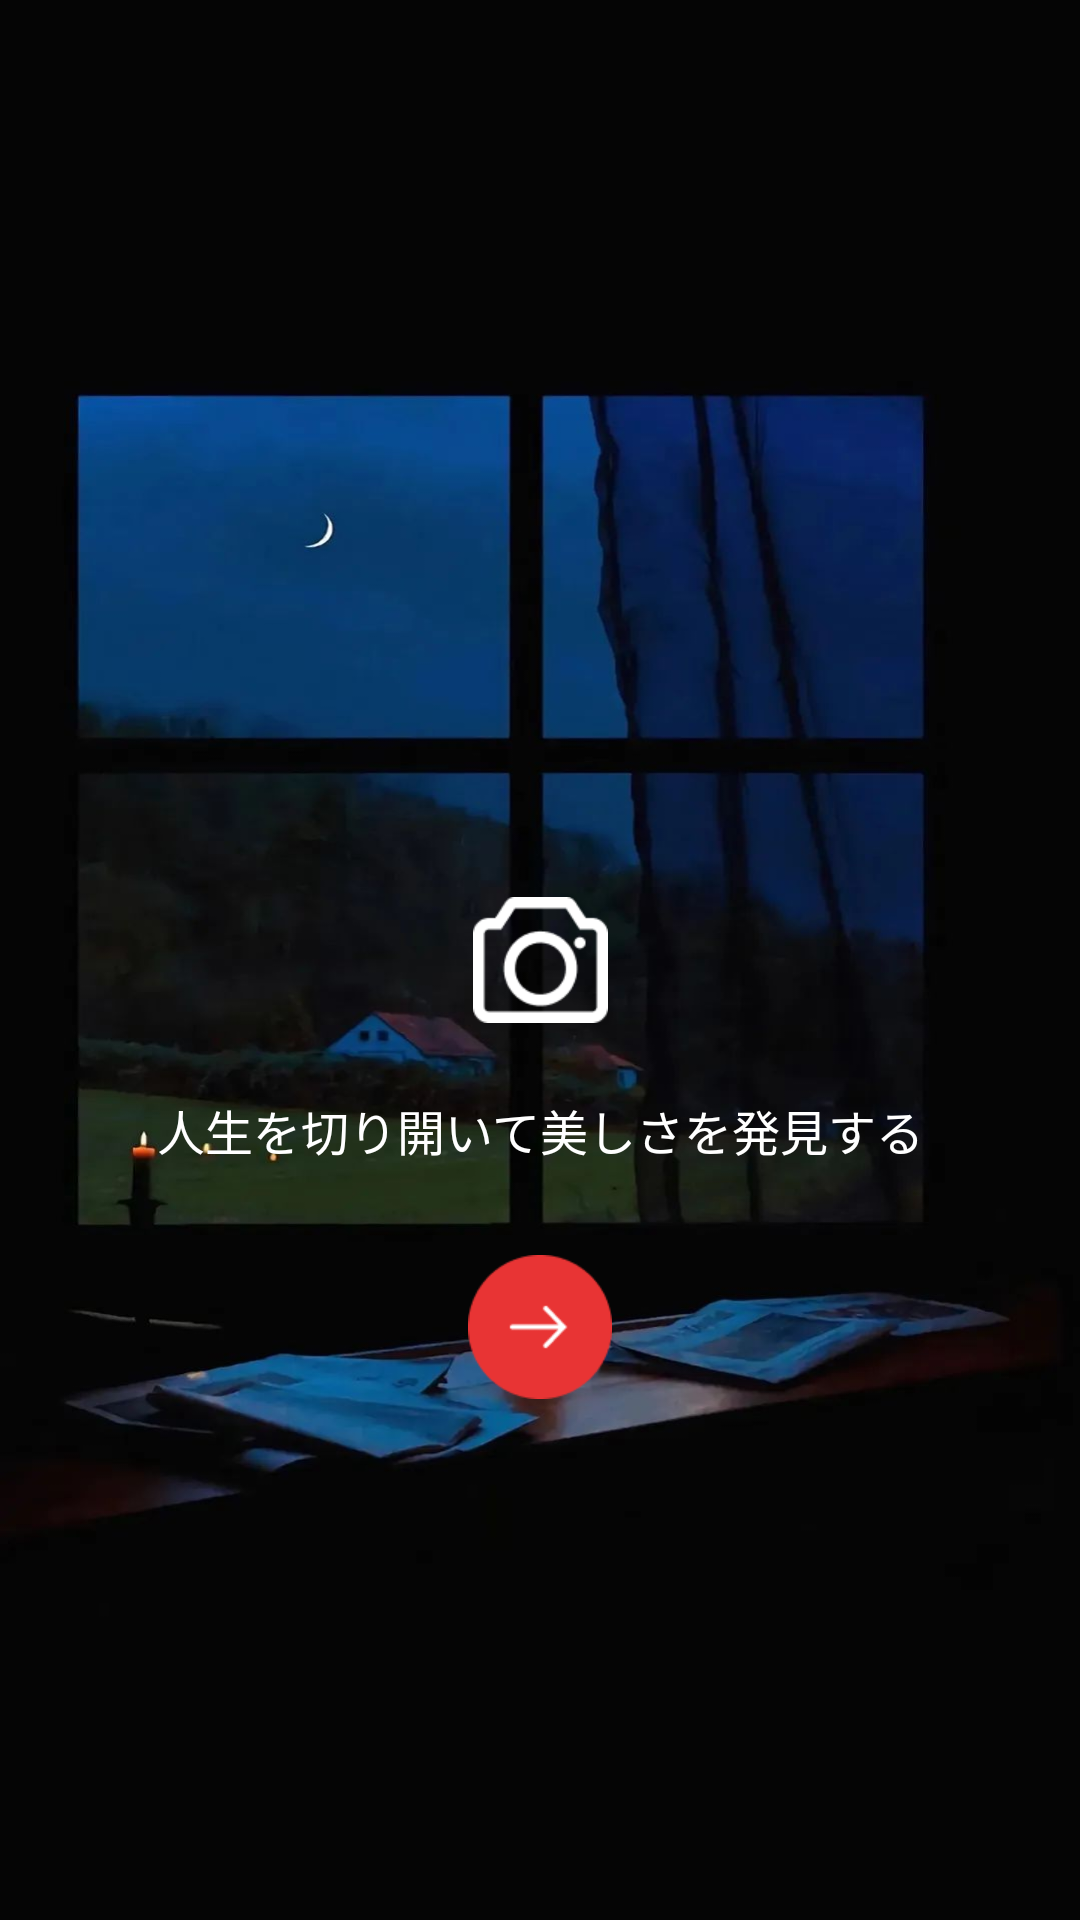

Write the Android layout XML for this screen, with the resource values it uses.
<!-- AndroidManifest.xml: application theme Theme.Wallpaper -->
<!-- res/layout/activity_splash_page.xml -->
<?xml version="1.0" encoding="utf-8"?>
<androidx.constraintlayout.widget.ConstraintLayout xmlns:android="http://schemas.android.com/apk/res/android"
    xmlns:app="http://schemas.android.com/apk/res-auto"
    xmlns:tools="http://schemas.android.com/tools"
    android:layout_width="match_parent"
    android:layout_height="match_parent"
    android:background="@drawable/splashpage"
    tools:context=".SplashPageActivity">

    <ImageView
        android:id="@+id/imageView"
        android:layout_width="45dp"
        android:layout_height="42dp"
        android:src="@drawable/splash_camera"
        app:layout_constraintBottom_toBottomOf="parent"
        app:layout_constraintEnd_toEndOf="parent"
        app:layout_constraintStart_toStartOf="parent"
        app:layout_constraintTop_toTopOf="parent" />

    <TextView
        android:id="@+id/textView"
        android:layout_width="wrap_content"
        android:layout_height="wrap_content"
        android:layout_marginTop="24dp"
        android:text="人生を切り開いて美しさを発見する"
        android:textColor="@color/white"
        android:textSize="16sp"
        app:layout_constraintEnd_toEndOf="parent"
        app:layout_constraintStart_toStartOf="parent"
        app:layout_constraintTop_toBottomOf="@+id/imageView" />

    <ImageView
        android:id="@+id/iv_next"
        android:layout_width="48dp"
        android:layout_height="48dp"
        android:layout_marginTop="30dp"
        android:src="@drawable/splash_next"
        app:layout_constraintEnd_toEndOf="parent"
        app:layout_constraintStart_toStartOf="parent"
        app:layout_constraintTop_toBottomOf="@+id/textView" />
</androidx.constraintlayout.widget.ConstraintLayout>
<!-- resources referenced by this layout -->
<resources>
  <color name="white">#FFFFFFFF</color>
  <!-- drawable splash_camera: png bitmap (drawable-mdpi, 1557 bytes) -->
  <!-- drawable splash_next: png bitmap (drawable-mdpi, 1278 bytes) -->
  <!-- drawable splashpage: png bitmap (drawable-mdpi, 810844 bytes) -->
  <style name="Theme.Wallpaper" parent="Theme.AppCompat.Light.NoActionBar">
          
          <item name="colorPrimary">@color/black</item>
          <item name="colorPrimaryVariant">#FFFFFF</item>
          <item name="colorOnPrimary">@color/white</item>
          
          <item name="colorSecondary">@color/teal_200</item>
          <item name="colorSecondaryVariant">@color/teal_700</item>
          <item name="colorOnSecondary">@color/black</item>
          
          <item name="android:statusBarColor">?attr/colorPrimaryVariant</item>
          
      </style>
  <color name="black">#FF000000</color>
  <color name="teal_200">#FF03DAC5</color>
  <color name="teal_700">#FF018786</color>
</resources>
